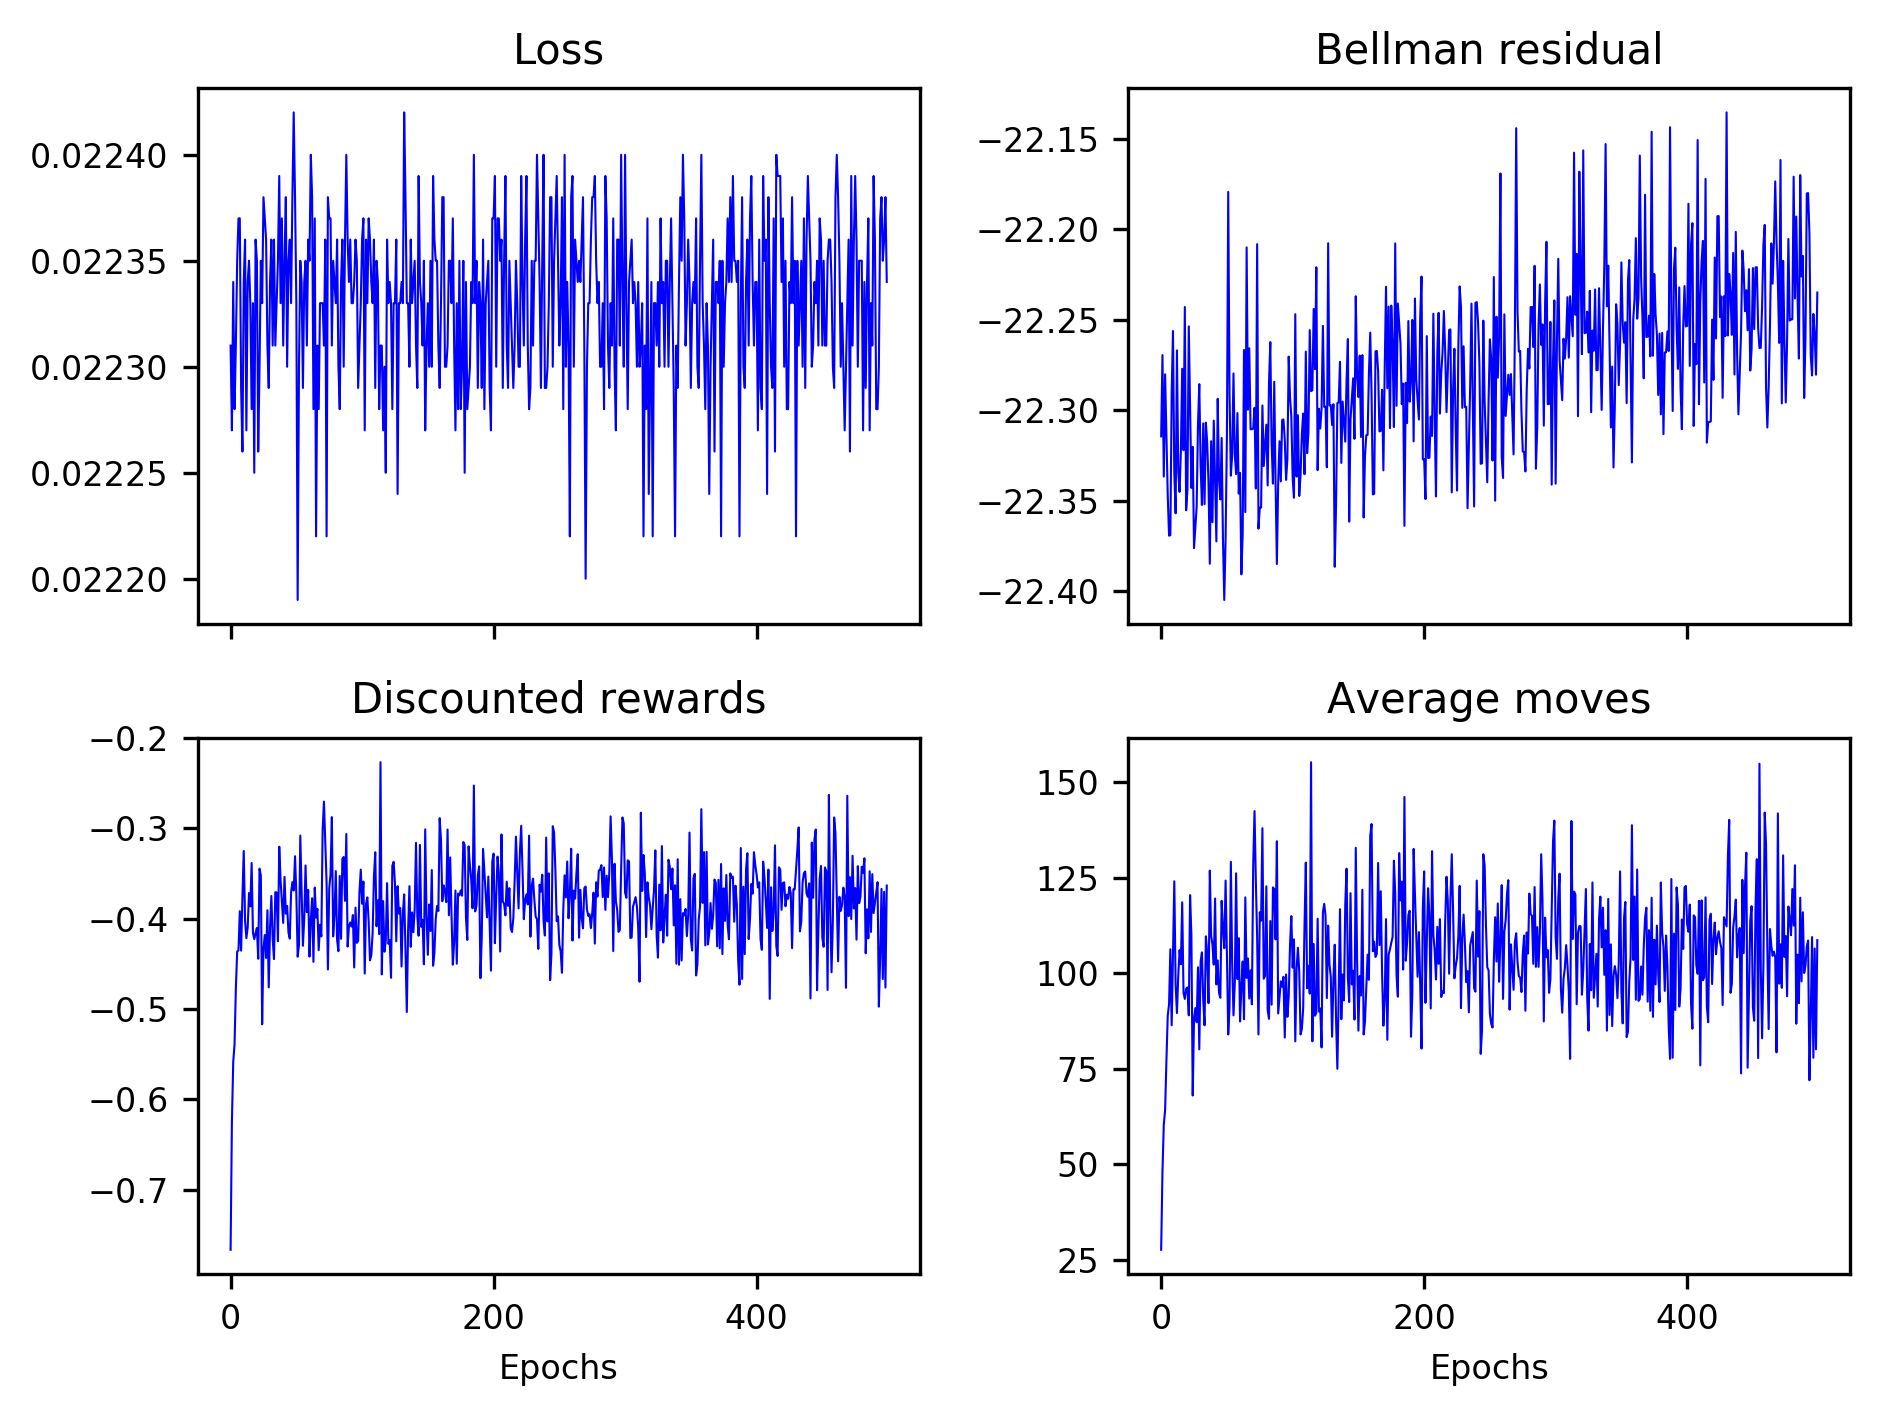

Values plotted in this chart, from the file beside it:
0.02231, 0.02227, 0.02234, 0.02228, 0.02231, 0.02235, 0.02237, 0.02237, 0.02229, 0.02226, 0.02234, 0.02236, 0.02227, 0.02234, 0.02235, 0.02233, 0.02228, 0.02233, 0.02225, 0.02236, 0.02235, 0.02226, 0.02230, 0.02235
-22.31, -22.27, -22.34, -22.28, -22.31, -22.35, -22.37, -22.37, -22.29, -22.26, -22.33, -22.36, -22.27, -22.33, -22.35, -22.32, -22.28, -22.32, -22.24, -22.36, -22.34, -22.25, -22.3, -22.34
-0.7663, -0.6246, -0.5584, -0.539, -0.4774, -0.4365, -0.4351, -0.3918, -0.4355, -0.3754, -0.3252, -0.4024, -0.4217, -0.4098, -0.3717, -0.3865, -0.3385, -0.4157, -0.4227, -0.4159, -0.4104, -0.4445, -0.3448, -0.3522
27.6, 48.2, 60.4, 64.2, 77.1, 88.9, 91.9, 106.3, 86.4, 105.6, 124.1, 96.9, 89.6, 99.4, 106.1, 102.4, 118.6, 94.9, 93.3, 96, 96.3, 89, 120.5, 109.9
